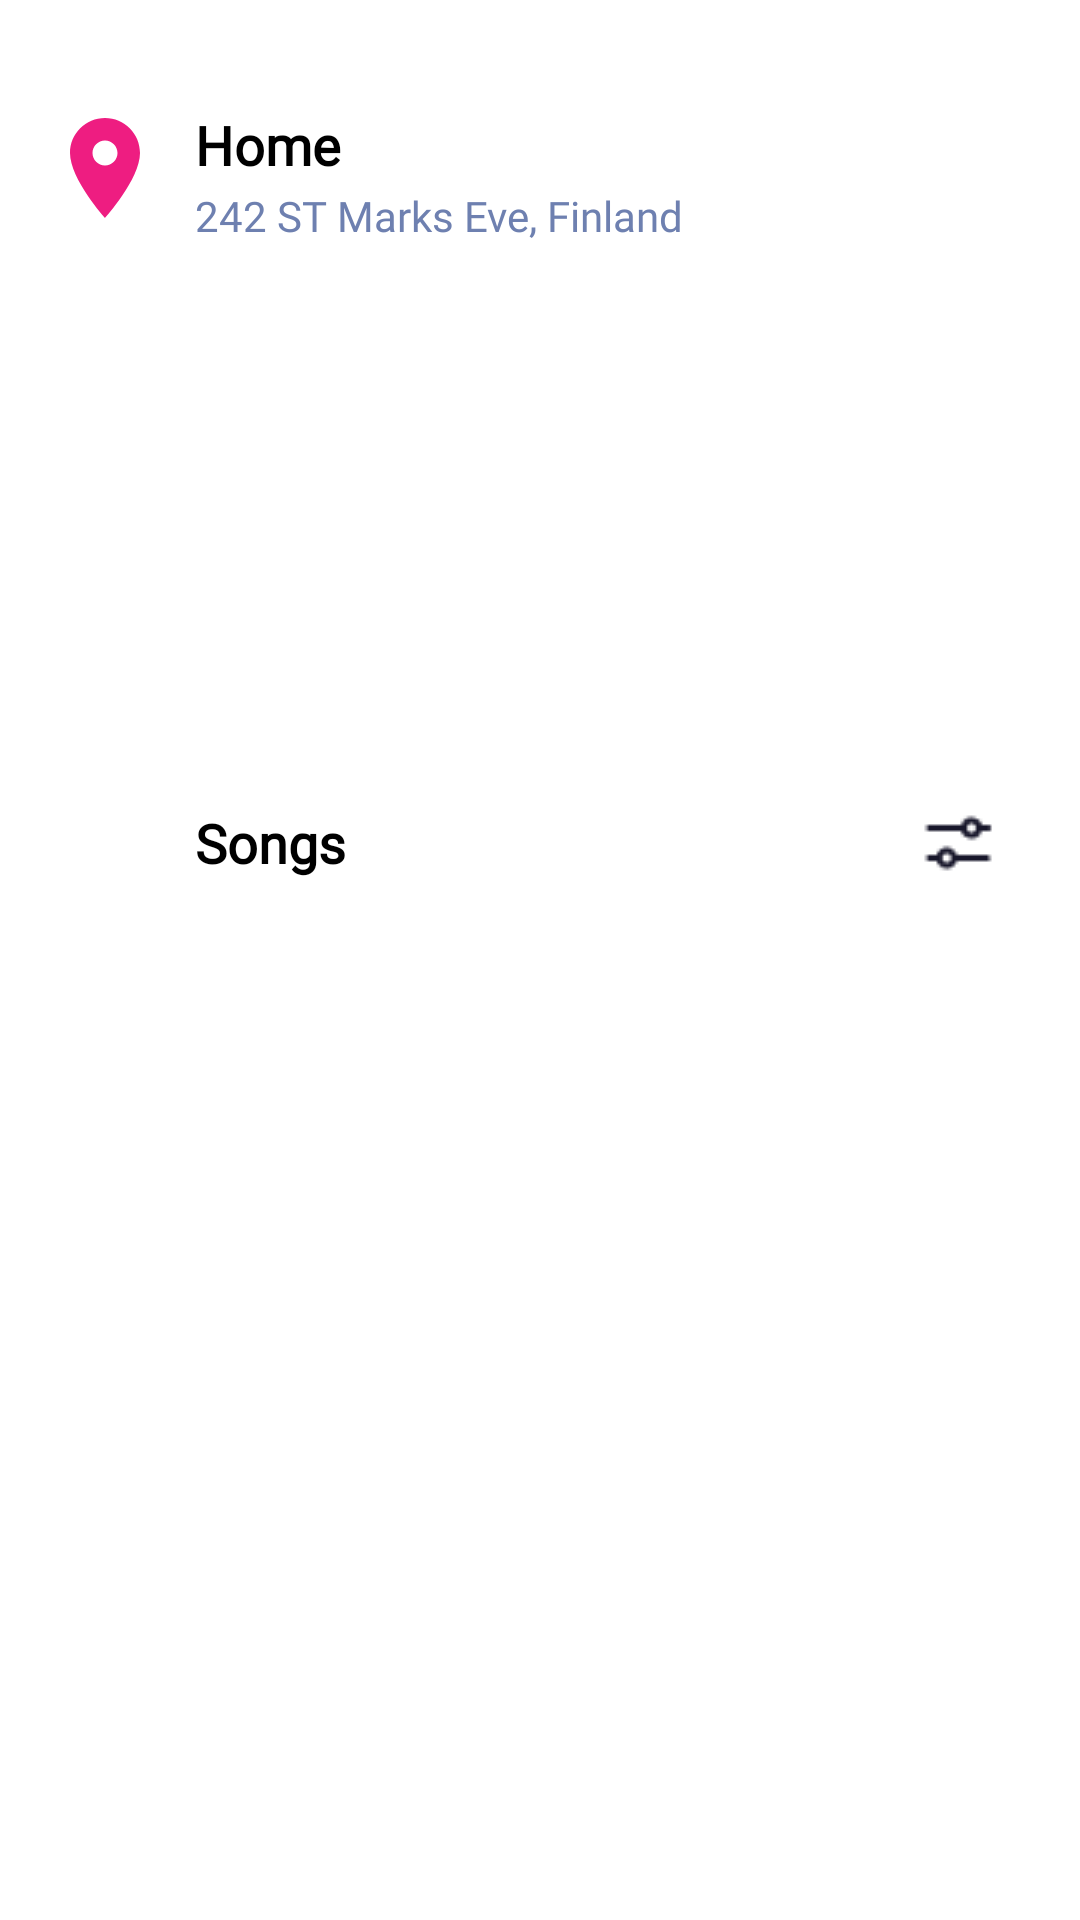

Android layout source for this screen:
<!-- AndroidManifest.xml: application theme Theme.MyMusicListApp -->
<!-- res/layout/fragment_music_list.xml -->
<?xml version="1.0" encoding="utf-8"?>
<androidx.constraintlayout.widget.ConstraintLayout xmlns:android="http://schemas.android.com/apk/res/android"
    xmlns:app="http://schemas.android.com/apk/res-auto"
    xmlns:tools="http://schemas.android.com/tools"
    android:layout_width="match_parent"
    android:layout_height="match_parent"
    tools:context=".fragments.MusicListFragment">

    

    <LinearLayout
        android:id="@+id/linearLayout"
        android:layout_width="match_parent"
        android:layout_height="wrap_content"
        android:orientation="horizontal"
        app:layout_constraintEnd_toEndOf="parent"
        app:layout_constraintStart_toStartOf="parent"
        app:layout_constraintTop_toTopOf="parent">

        <ImageView
            android:layout_width="wrap_content"
            android:layout_height="wrap_content"
            android:layout_marginLeft="15dp"
            android:layout_marginTop="36dp"
            android:layout_marginRight="10dp"
            android:layout_marginBottom="25dp"
            android:src="@drawable/location_icon" />

        <LinearLayout
            android:layout_width="wrap_content"
            android:layout_height="wrap_content"
            android:orientation="vertical">

            <TextView
                android:layout_width="match_parent"
                android:layout_height="wrap_content"
                android:layout_marginTop="36dp"
                android:fontFamily="@font/poppins_medium"
                android:text="Home"
                android:textColor="@color/black"
                android:textSize="18sp"
                android:textStyle="bold" />

            <TextView
                android:layout_width="match_parent"
                android:layout_height="21dp"
                android:layout_marginTop="2dp"
                android:fontFamily="@font/poppins_medium"
                android:text="242 ST Marks Eve, Finland"
                android:textColor="#6E80B0"
                android:textSize="14sp"
                android:textStyle="normal" />


        </LinearLayout>


    </LinearLayout>

    <LinearLayout
        android:id="@+id/recycler_options"
        android:layout_width="match_parent"
        android:layout_marginTop="30dp"
        android:layout_height="125dp"
        app:layout_constraintEnd_toEndOf="parent"
        app:layout_constraintStart_toStartOf="parent"
        app:layout_constraintTop_toBottomOf="@+id/linearLayout">

        <androidx.recyclerview.widget.RecyclerView
            android:layout_width="match_parent"
            android:layout_height="wrap_content"
            android:id="@+id/recycler_view_types"
            android:layout_marginTop="10dp"
            android:orientation="horizontal"
            tools:listitem="@layout/card_view"/>


    </LinearLayout>

    <LinearLayout
        android:id="@+id/songs_label"
        android:layout_width="match_parent"
        android:layout_height="50dp"
        app:layout_constraintTop_toBottomOf="@+id/recycler_options"
        android:orientation="horizontal"
        >

        <TextView
            android:layout_width="wrap_content"
            android:layout_height="wrap_content"
            android:layout_gravity="center_vertical"
            android:layout_marginStart="65dp"
            android:fontFamily="@font/poppins_medium"
            android:text="Songs"
            android:textSize="18sp"
            android:textStyle="bold"
            android:textColor="@color/black"/>

        <ImageView
            android:layout_width="wrap_content"
            android:layout_height="wrap_content"
            android:src="@drawable/sorting_icon"
            android:layout_gravity="center"
            android:layout_marginStart="180dp"
            />



    </LinearLayout>


    <LinearLayout
        android:layout_width="match_parent"
        android:layout_height="400dp"
        android:layout_marginBottom="50dp"
        app:layout_constraintEnd_toEndOf="parent"
        app:layout_constraintStart_toStartOf="parent"
        app:layout_constraintTop_toBottomOf="@+id/songs_label">

        <androidx.recyclerview.widget.RecyclerView
            android:layout_width="match_parent"
            android:layout_height="wrap_content"
            android:id="@+id/recycler_songs"
            android:layout_marginTop="10dp"
            />


    </LinearLayout>


</androidx.constraintlayout.widget.ConstraintLayout>
<!-- res/layout/card_view.xml (included above) -->
<?xml version="1.0" encoding="utf-8"?>
<LinearLayout xmlns:android="http://schemas.android.com/apk/res/android"
    xmlns:app="http://schemas.android.com/apk/res-auto"
    xmlns:tools="http://schemas.android.com/tools"
    android:orientation="vertical"
    android:layout_width="100dp"
    android:layout_height="100dp"
    android:layout_margin="10dp">

    <androidx.cardview.widget.CardView
        android:layout_width="60dp"
        android:layout_height="60dp"
        android:backgroundTint="#EE1D81"
        app:cardCornerRadius="15dp"
        android:layout_gravity="center"
        >
        <ImageView
            android:id="@+id/sign_view"
            android:layout_width="wrap_content"
            android:layout_height="wrap_content"
            app:srcCompat="@drawable/songs_icon"
            android:layout_gravity="center"/>

    </androidx.cardview.widget.CardView>

    <TextView
        android:id="@+id/signs_text"
        android:layout_width="wrap_content"
        android:layout_height="wrap_content"
        android:layout_gravity="center_horizontal"
        android:layout_marginTop="10dp"
        android:fontFamily="@font/poppins_medium"
        tools:text="Songs"
        android:textColor="@color/black"/>


</LinearLayout>
<!-- resources referenced by this layout -->
<resources>
  <!-- drawable location_icon (drawable) -->
  <vector android:height="40dp" android:tint="#EE1D81"
      android:viewportHeight="24" android:viewportWidth="24"
      android:width="40dp" xmlns:android="http://schemas.android.com/apk/res/android">
      <path android:fillColor="@android:color/white" android:pathData="M12,2C8.13,2 5,5.13 5,9c0,5.25 7,13 7,13s7,-7.75 7,-13c0,-3.87 -3.13,-7 -7,-7zM12,11.5c-1.38,0 -2.5,-1.12 -2.5,-2.5s1.12,-2.5 2.5,-2.5 2.5,1.12 2.5,2.5 -1.12,2.5 -2.5,2.5z"/>
  </vector>
  <!-- drawable sorting_icon: png bitmap (drawable, 507 bytes) -->
  <style name="Theme.MyMusicListApp" parent="Theme.MaterialComponents.DayNight.NoActionBar">
          
          <item name="colorPrimary">#EE1D81</item>
          <item name="colorPrimaryVariant">#EE1D81</item>
          <item name="colorOnPrimary">#EE1D81</item>
          
          <item name="colorSecondary">@color/teal_200</item>
          <item name="colorSecondaryVariant">@color/teal_700</item>
          <item name="colorOnSecondary">@color/black</item>
          
          <item name="android:statusBarColor" tools:targetApi="l">?attr/colorPrimaryVariant</item>
          
      </style>
  <!-- not gathered from this repository: default colours our renderer supplied (Android Studio template values) -->
  <color name="teal_200">#FF03DAC5</color>
  <color name="teal_700">#FF018786</color>
  <color name="black">#FF000000</color>
</resources>
